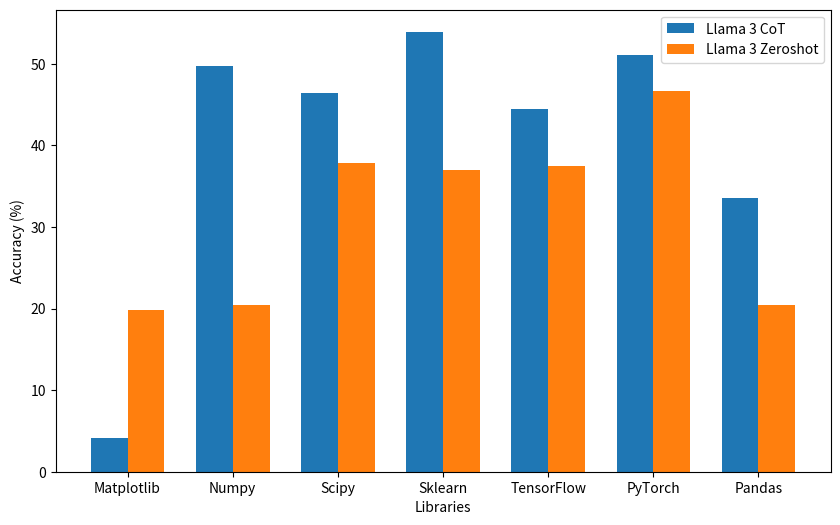

Generate this figure with matplotlib: (Note: this script raises an exception after producing the figure.)
import matplotlib.pyplot as plt
import numpy as np

# Data
libraries = [
    "Matplotlib",
    "Numpy",
    "Scipy",
    "Sklearn",
    "TensorFlow",
    "PyTorch",
    "Pandas",
]
llama_3_cot = [4.08, 49.69, 46.48, 53.95, 44.44, 51.11, 33.51]
llama_3_zeroshot = [19.78, 20.43, 37.88, 36.99, 37.5, 46.67, 20.43]

# Number of libraries
n = len(libraries)

# Bar width
bar_width = 0.35

# X locations for the groups
index = np.arange(n)

# Create plot
fig, ax = plt.subplots(figsize=(10, 6))

# Bar plots
bar1 = ax.bar(index, llama_3_cot, bar_width, label="Llama 3 CoT")
bar2 = ax.bar(
    index + bar_width, llama_3_zeroshot, bar_width, label="Llama 3 Zeroshot"
)

# Labels and title
ax.set_xlabel("Libraries")
ax.set_ylabel("Accuracy (%)")

ax.set_xticks(index + bar_width / 2)
ax.set_xticklabels(libraries)
ax.legend()

# Save the plot with 300 dpi
plt.savefig("thesis/slides/img/code_llm.png", dpi=300)

# Show the plot
plt.show()
